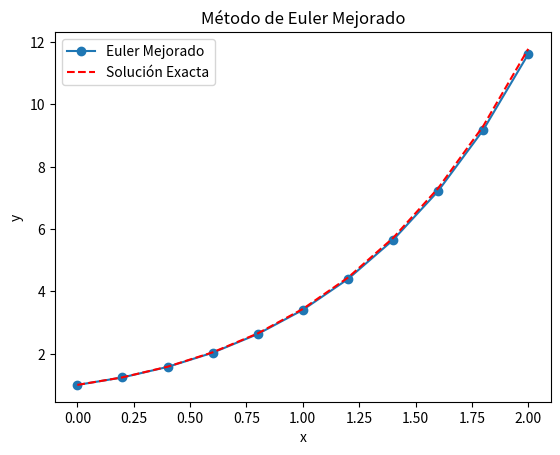

The script that saved this image:
import numpy as np
import matplotlib.pyplot as plt
from tabulate import tabulate
import sympy as sp

def euler_improved(f_sym, exact_solution_sym, initial_point, end, steps, precision=5):
    x_sym, y_sym = sp.symbols('x y')
    f = sp.lambdify((x_sym, y_sym), f_sym, 'numpy')
    exact_solution = sp.lambdify(x_sym, exact_solution_sym, 'numpy')
    h = (end - initial_point[0]) / steps
    x = np.zeros(steps + 1)
    y = np.zeros(steps + 1)
    x[0] = initial_point[0]
    y[0] = initial_point[1]
    error = np.zeros(steps + 1)
    y_real = np.zeros(steps + 1)
    y_real[0] = exact_solution(x[0])
    error[0] = abs(y[0] - y_real[0])
    table = []
    table.append([0, round(x[0], precision), "-", round(y[0], precision), round(y_real[0], precision), round(error[0], precision)])
    for i in range(steps):
        y_pred = y[i] + h * f(x[i], y[i])
        y[i+1] = y[i] + (h / 2) * (f(x[i], y[i]) + f(x[i] + h, y_pred))
        x[i+1] = x[i] + h
        y_real[i+1] = exact_solution(x[i+1])
        error[i+1] = abs(y[i+1] - y_real[i+1])
        table.append([i+1, round(x[i+1], precision), round(y_pred, precision), round(y[i+1], precision), round(y_real[i+1], precision), round(error[i+1], precision)])
    headers = ["Iteración", "x", "y* (Predicción)", "y_n (Euler Mejorado)", "y_real (Exacta)", "Error"]
    float_format = [None, f".{precision}f", None, f".{precision}f", f".{precision}f", f".{precision}f"]
    print(tabulate(table, headers=headers, floatfmt=float_format, tablefmt="grid"))
    plot_euler(x, y, exact_solution)

def plot_euler(x, y, exact_solution):
    plt.plot(x, y, 'o-', label='Euler Mejorado')
    plt.plot(x, exact_solution(x), 'r--', label='Solución Exacta')
    plt.xlabel('x')
    plt.ylabel('y')
    plt.legend()
    plt.title('Método de Euler Mejorado')
    plt.show()

def main():
    x, y = sp.symbols('x y')
    f = x + y
    exact_solution = 2 * sp.exp(x) - x - 1
    initial_point = (0, 1)
    end = 2
    steps = 10
    precision = 5
    euler_improved(f, exact_solution, initial_point, end, steps, precision)

if __name__ == "__main__":
    main()
